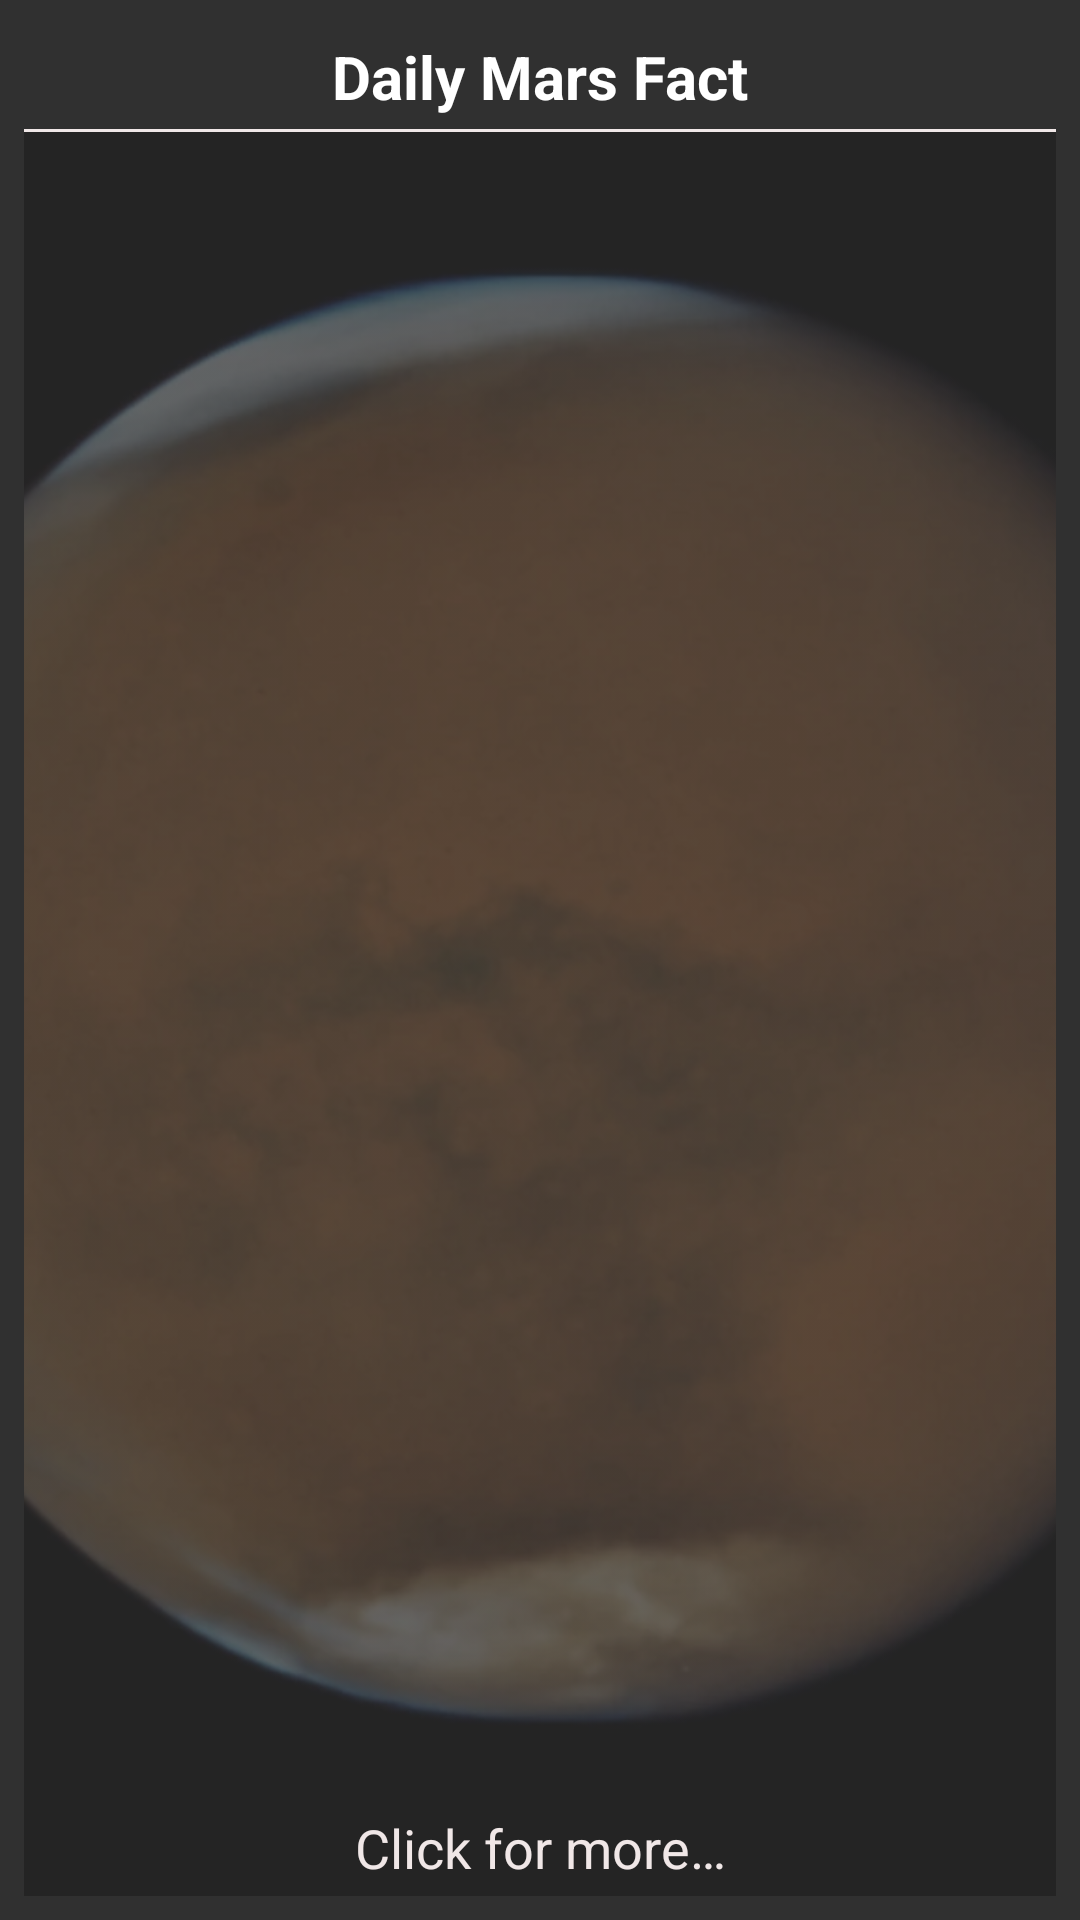

Layout XML and referenced resources for this Android screen:
<!-- AndroidManifest.xml: application theme AppTheme -->
<!-- res/layout/fact_widget.xml -->
<RelativeLayout xmlns:android="http://schemas.android.com/apk/res/android"
    android:layout_width="match_parent"
    android:layout_height="match_parent"
    android:id="@+id/widget_click_box"
    android:background="@color/blackBackground"
    android:padding="@dimen/widget_margin">

    <TextView
        android:id="@+id/daily_fact_widget_title"
        android:layout_width="match_parent"
        android:layout_height="wrap_content"
        android:layout_centerHorizontal="true"
        android:gravity="center_horizontal"
        android:textColor="@android:color/white"
        android:text="@string/daily_mars_fact"
        android:textSize="@dimen/widget_title_size"
        android:textStyle="bold"
        android:layout_alignParentTop="true"
        android:layout_margin="4dp"
        />
    <ImageView
        android:contentDescription="@string/background_image_of_mars_cd"
        android:layout_below="@id/title_body_divider"
        android:layout_width="match_parent"
        android:layout_height="match_parent"
        android:scaleType="centerCrop"
        android:src="@drawable/marsplaceholderfull"
        />
    <LinearLayout
        android:id="@+id/title_body_divider"
        android:orientation="horizontal"
        android:layout_below="@id/daily_fact_widget_title"
        android:layout_width="match_parent"
        android:layout_height="1dp"
        android:background="@color/lightText"
        />

    <TextView
        android:layout_below="@id/title_body_divider"
        android:id="@+id/widget_fact_body"
        android:layout_width="wrap_content"
        android:layout_height="wrap_content"
        android:layout_centerHorizontal="true"
        android:layout_centerVertical="true"
        android:layout_margin="8dp"
        android:contentDescription="@string/daily_mars_fact"
        android:textColor="@color/lightText"
        android:textSize="@dimen/widget_text_size"
        android:textStyle="bold|italic" />

    <TextView
        android:layout_alignParentBottom="true"
        android:layout_width="match_parent"
        android:layout_height="wrap_content"
        android:gravity="center_horizontal"
        android:textSize="@dimen/widget_text_size"
        android:layout_margin="4dp"
        android:textColor="@color/lightText"
        android:text="@string/widget_click_for_more"/>



</RelativeLayout>
<!-- resources referenced by this layout -->
<resources>
  <color name="blackBackground">#303030</color>
  <color name="lightText">#f0e7e7</color>
  <dimen name="widget_margin">8dp</dimen>
  <dimen name="widget_text_size">18sp</dimen>
  <dimen name="widget_title_size">20sp</dimen>
  <!-- drawable marsplaceholderfull: webp bitmap (drawable-hdpi, 10116 bytes) -->
  <string name="background_image_of_mars_cd">Background image of Mars</string>
  <string name="daily_mars_fact">Daily Mars Fact</string>
  <string name="widget_click_for_more">Click for more…</string>
  <style name="AppTheme" parent="Theme.AppCompat.Light.DarkActionBar">
          
          <item name="colorPrimary">@color/marsOrange</item>
          <item name="colorPrimaryDark">@color/marsOrangeDark</item>
          <item name="colorAccent">@color/marsLightOrange</item>
          <item name="android:windowBackground">@color/blackBackground</item>
          <item name="android:textColor">@color/lightText</item>
          <item name="popupMenuStyle">@style/MarsPopupMenu</item>
          <item name="actionBarPopupTheme">@style/MarsPopupMenu</item>
          <item name="android:datePickerDialogTheme">@style/DatePickerDialogTheme</item>
  
      </style>
  <color name="marsOrange">#c1440e</color>
  <color name="marsOrangeDark">#9a360b</color>
  <color name="marsLightOrange">#e77d11</color>
  <style name="MarsPopupMenu" parent="Widget.AppCompat.ListPopupWindow">
          <item name="android:textColor">@color/blackBackground</item>
          <item name="android:background">@color/lightText</item>
  
      </style>
  <style name="DatePickerDialogTheme" parent="Theme.AppCompat.Light.Dialog">
          <item name="colorAccent">@color/marsLightOrange</item>
          <item name="android:textColor">@color/blackBackground</item>
          <item name="android:datePickerStyle">@style/DatePickerDialogStyle</item>
      </style>
  <style name="DatePickerDialogStyle" parent="android:Widget.Material.DatePicker">
         <item name="android:headerBackground">@color/marsLightOrange</item>
         <item name="android:dayOfWeekBackground">@color/lightText</item>
         
  
  
  
     </style>
</resources>
